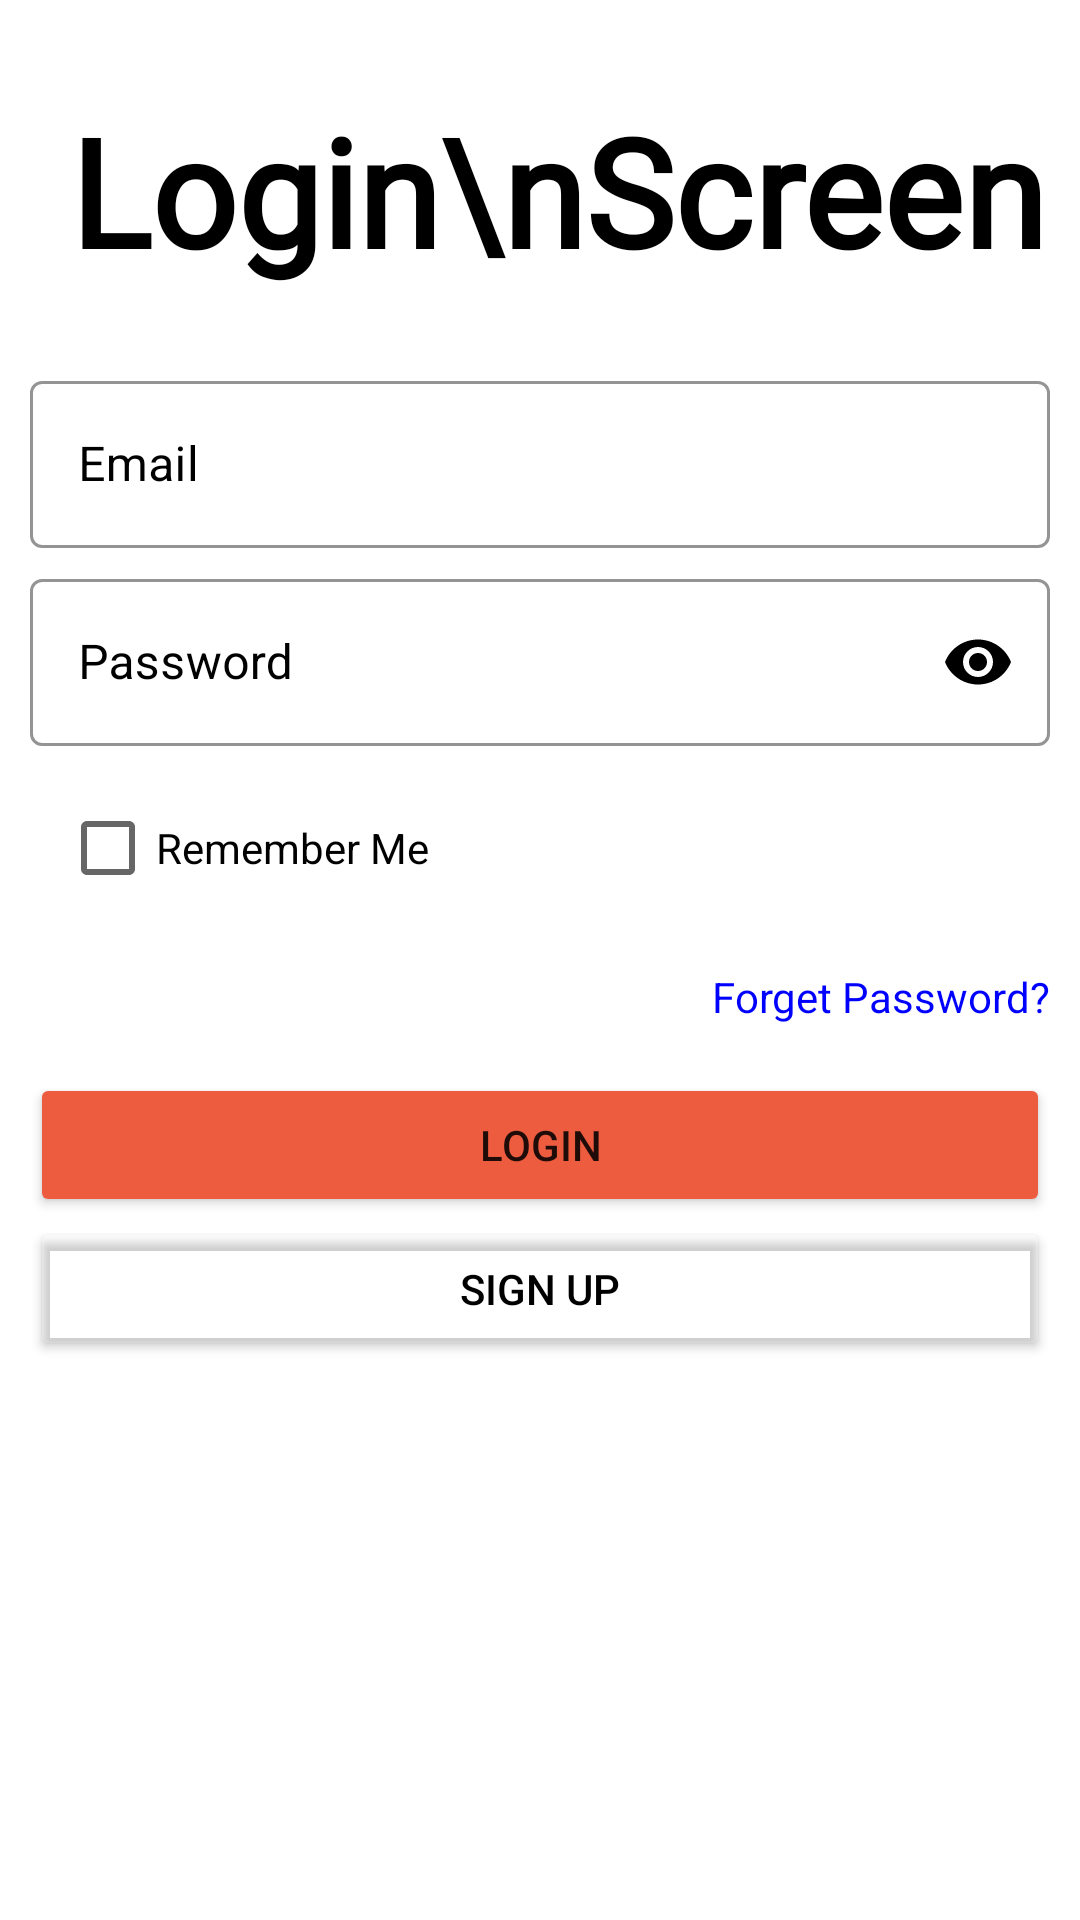

Here is an Android app screen rendered from its layout file. Give the layout XML and the strings, colors and styles it references.
<!-- AndroidManifest.xml: application theme Theme.Working -->
<!-- res/layout/login_fragment.xml -->
<?xml version="1.0" encoding="utf-8"?>
<ScrollView xmlns:android="http://schemas.android.com/apk/res/android"
    xmlns:app="http://schemas.android.com/apk/res-auto"
    xmlns:tools="http://schemas.android.com/tools"
    android:layout_width="match_parent"
    android:layout_height="match_parent"
    android:background="@color/white"
    android:padding="10dp"
    tools:context="com.example.working.loginorsignup.LoginScreen">

    <LinearLayout
        android:layout_width="match_parent"
        android:layout_height="wrap_content"
        android:orientation="vertical">


        <LinearLayout
            android:layout_width="match_parent"
            android:layout_height="wrap_content"
            android:layout_marginTop="20dp"
            android:orientation="vertical">

            <TextView
                android:layout_width="wrap_content"
                android:layout_height="wrap_content"
                android:layout_gravity="center"
                android:fontFamily="@font/allerta"
                android:text=" Login\nScreen"
                android:textAllCaps="false"
                android:textColor="@color/black"
                android:textSize="50sp"
                android:textStyle="bold" />
        </LinearLayout>

        <LinearLayout
            android:layout_width="match_parent"
            android:layout_height="wrap_content"
            android:layout_marginTop="20dp"
            android:orientation="vertical">

            <com.google.android.material.textfield.TextInputLayout
                android:id="@+id/email_text_view"
                style="@style/Widget.MaterialComponents.TextInputLayout.OutlinedBox"
                android:layout_width="match_parent"
                android:layout_height="wrap_content"
                android:layout_marginTop="5dp"
                android:hint="Email"
                android:textColorHint="@color/black"
                app:boxStrokeColor="@color/black"
                app:boxStrokeWidthFocused="2dp"
                app:endIconMode="clear_text"
                app:endIconTint="@color/black"
                app:hintTextColor="@color/black"
                app:startIconDrawable="@drawable/ic_email">

                <com.google.android.material.textfield.TextInputEditText
                    android:id="@+id/email_text"
                    android:layout_width="match_parent"
                    android:layout_height="match_parent"
                    android:inputType="textEmailAddress" />
            </com.google.android.material.textfield.TextInputLayout>


            <com.google.android.material.textfield.TextInputLayout
                android:id="@+id/password_text_view"
                style="@style/Widget.MaterialComponents.TextInputLayout.OutlinedBox"
                android:layout_width="match_parent"
                android:layout_height="wrap_content"
                android:layout_marginTop="5dp"
                android:hint="Password"
                android:textColorHint="@color/black"
                app:boxStrokeColor="@color/black"
                app:boxStrokeWidthFocused="2dp"
                app:endIconTint="@color/black"
                app:hintTextColor="@color/black"
                app:passwordToggleEnabled="true"
                app:passwordToggleTint="@color/black"
                app:startIconDrawable="@drawable/ic_lock">

                <com.google.android.material.textfield.TextInputEditText
                    android:id="@+id/password_text"
                    android:layout_width="match_parent"
                    android:layout_height="match_parent"
                    android:inputType="textPassword" />
            </com.google.android.material.textfield.TextInputLayout>

            <CheckBox
                android:id="@+id/remeberme"
                android:layout_marginTop="10dp"
                android:layout_marginStart="10dp"
                android:layout_width="wrap_content"
                android:layout_height="wrap_content"
                android:text="Remember Me"/>
        </LinearLayout>

        <TextView
            android:id="@+id/forpass"
            android:layout_width="wrap_content"
            android:layout_height="wrap_content"
            android:layout_gravity="right"
            android:layout_marginTop="16dp"
            android:text="Forget Password?"
            android:textColor="#0000FF" />

        <Button
            android:id="@+id/next_btn"
            android:layout_width="match_parent"
            android:layout_height="wrap_content"
            android:layout_marginTop="16dp"
            android:backgroundTint="#ee5c3f"
            android:elevation="5dp"
            android:text="Login"
            android:textStyle="normal" />

        <Button
            android:id="@+id/back_sign"
            android:layout_width="match_parent"
            android:layout_height="wrap_content"
            android:text="Sign Up"
            android:textColor="@color/black"
            app:backgroundTint="#00000000"
            app:boxStrokeWidthFocused="4dp" />
    </LinearLayout>
</ScrollView>
<!-- resources referenced by this layout -->
<resources>
  <color name="black">#FF000000</color>
  <color name="white">#FFFFFFFF</color>
  <style name="Theme.Working" parent="Theme.MaterialComponents.DayNight.DarkActionBar">
          
          <item name="colorPrimary">@color/my_color</item>
          <item name="colorPrimaryVariant">@color/my_color</item>
          <item name="colorOnPrimary">@color/white</item>
          
          <item name="colorSecondary">@color/teal_200</item>
          <item name="colorSecondaryVariant">@color/teal_700</item>
          <item name="colorOnSecondary">@color/black</item>
          
          <item name="android:statusBarColor" tools:targetApi="l">@color/my_color</item>
          
      </style>
  <color name="my_color">#fb7268</color>
  <color name="teal_200">#FF03DAC5</color>
  <color name="teal_700">#FF018786</color>
</resources>
